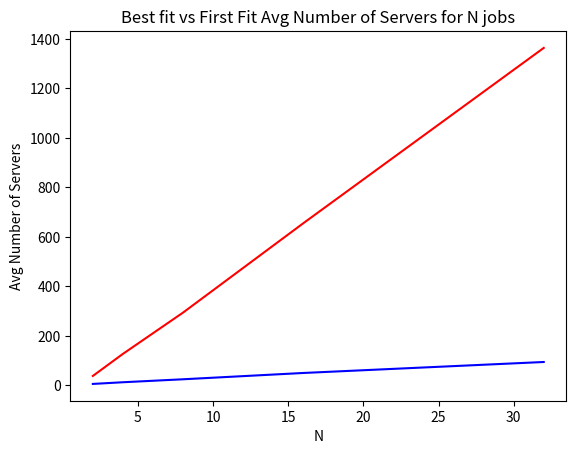

Here is the Python script that generated this plot:
# -*- coding: utf-8 -*-
"""
Created on Wed Oct 18 20:30:33 2017

[redacted]
"""

import matplotlib.pyplot as plt
import numpy 
import random

# Define Constants & Variables
servers = []
enableDebugTests = True
timeSlots = 100
arrivalRate = 0.9
x = []
yBest = []
yFirst = []
# N = max number of servers that will arrive at each timeslot, will iterate each N
N = [2, 4, 8, 16, 32]


# resources consumed correspod to VM #
# ie = vm[0] = 0.5, etc
vm = [0.5, 0.25, 0.125]
geometricMean = [10, 8, 30]
# Server object
class Server:
    def __init__(self, id):
        self.id = id
        self.list = []
        self.cpu = 1;
    
    def getVms(self):
        return self.list
    
    def addVm(self, vmId):
        self.list.append(vmId)
        self.cpu = self.cpu - vm[vmId]
        
    def getRemainingCPU(self):
        return self.cpu
        
    def tick(self):
        i=0
        while i < len(self.list):
            # The probability of a vm vacating a server in any timeslot is 1 /  its geometric mean
            if (random.random() <= (1 / geometricMean[self.list[i]])):
                self.depart(self.list[i])
                i-=1

            i += 1
                
    def depart(self,i):
        item = self.list.remove(i)
        self.cpu = self.cpu + vm[i]
            
                
    
    def toString(self):
        return "Server " + str(self.id) + ": " + str(self.getVms()) + " : " + str(self.getRemainingCPU()) +" CPU remaining"

def createNewServer(id):
    #print("created server " + str(id))
    servers.append(Server(id))


def firstFit(numberOfVmsCreated):
    
    # Checking the servers
    for numberOfVms in range(0,numberOfVmsCreated):
        
        # Generate a new VM id
        vmId = numpy.random.randint(0,len(vm))
         
        for i in range(0,len(servers)+1):
            
            # If we checked all servers and no room, make new server
            if (i == len(servers)):
                createNewServer(i)
                servers[i].addVm(vmId)
                break
            
            # If space found on a server, put vm in
            if servers[i].getRemainingCPU() >= vm[vmId]:
                servers[i].addVm(vmId)
                #print("found space in server " + str(i))
                break

def bestFit(numberOfVmsCreated): #vmID is a single value between 0 and 2 (inclusive) representing a VM type
    bestVal = 10
    bestServer = -1
    i = 0
    
    for numberOfVms in range(0,numberOfVmsCreated):
        
        # Generate a new VM id
        vmId = numpy.random.randint(0,len(vm))
            
        print(str(len(servers)))
        for i in range(0,len(servers)+1):
            # If we checked all servers and no room, make new server
            if (i == len(servers)):
                createNewServer(i)
                servers[i].addVm(vmId)
                break
            
            # If space found on a server, check for exact match, add
            elif (i < len(servers)):
                if (servers[i].getRemainingCPU() == vm[vmId]):
                    servers[i].addVm(vmId)

    
            elif((servers[i].getRemainingCPU() - vm[vmId] > 0) and (servers[i].getRemainingCPU() - vm[vmId] < bestVal)):
                    bestVal = servers[i].getRemainingCPU() - vm[vmId]
                    bestServer = i
            #i += 1
            else:
                print("else")
            
        if(bestServer != -1):
            servers[bestServer].addVm(vmId)
        else:
            createNewServer(i)
            servers[i].addVm(vmId)



# Print the contents of all servers
def printServers():
    for i in range(0, len(servers)):
        print(servers[i].toString())


for iterations in range(0,len(N)):
    serverSum = 0
    #  
    for k in range(0,timeSlots):
        
        # The number of vms arriving is a binomial with parameters N,lambda
        vmsArrived = numpy.random.binomial(N[iterations],arrivalRate)
        
        #firstFit with the number of arrivals
        firstFit(vmsArrived)
        
        # BestFit(numberOfArrivals)
        # Best fit method call will go here
        
        i=0
        
        while i < len(servers):
            servers[i].tick()
            if (servers[i].getRemainingCPU() == 1):
                servers.pop(i)
                i -= 1
            
            i += 1
                
        serverSum = serverSum + len(servers)
    
    avgServers = serverSum / k
    yFirst.append(avgServers)
    #yBest.append(avgServers)
    print("----------" + str(N[iterations]) + " : " + str(yFirst[iterations]) + "-----------")


servers.clear()



for iterations in range(0,len(N)):
    serverSum = 0
    #  
    for k in range(0,timeSlots):
        
        # The number of vms arriving is a binomial with parameters N,lambda
        vmsArrived = numpy.random.binomial(N[iterations],arrivalRate)
        
        #firstFit with the number of arrivals
        bestFit(vmsArrived)
        
        # BestFit(numberOfArrivals)
        # Best fit method call will go here
        
        i=0
        
        while i < len(servers):
            servers[i].tick()
            if (servers[i].getRemainingCPU() == 1):
                servers.pop(i)
                i -= 1
            
            i += 1
                
        serverSum = serverSum + len(servers)
    
    avgServers = serverSum / k
    yBest.append(avgServers)
    print("----------" + str(N[iterations]) + " : " + str(yBest[iterations]) + "-----------")


plt.plot(N,yFirst,'b-',N,yBest,'r-')
plt.ylabel('Avg Number of Servers')
plt.xlabel('N')
plt.title('Best fit vs First Fit Avg Number of Servers for N jobs')
plt.show()
#printServers()
